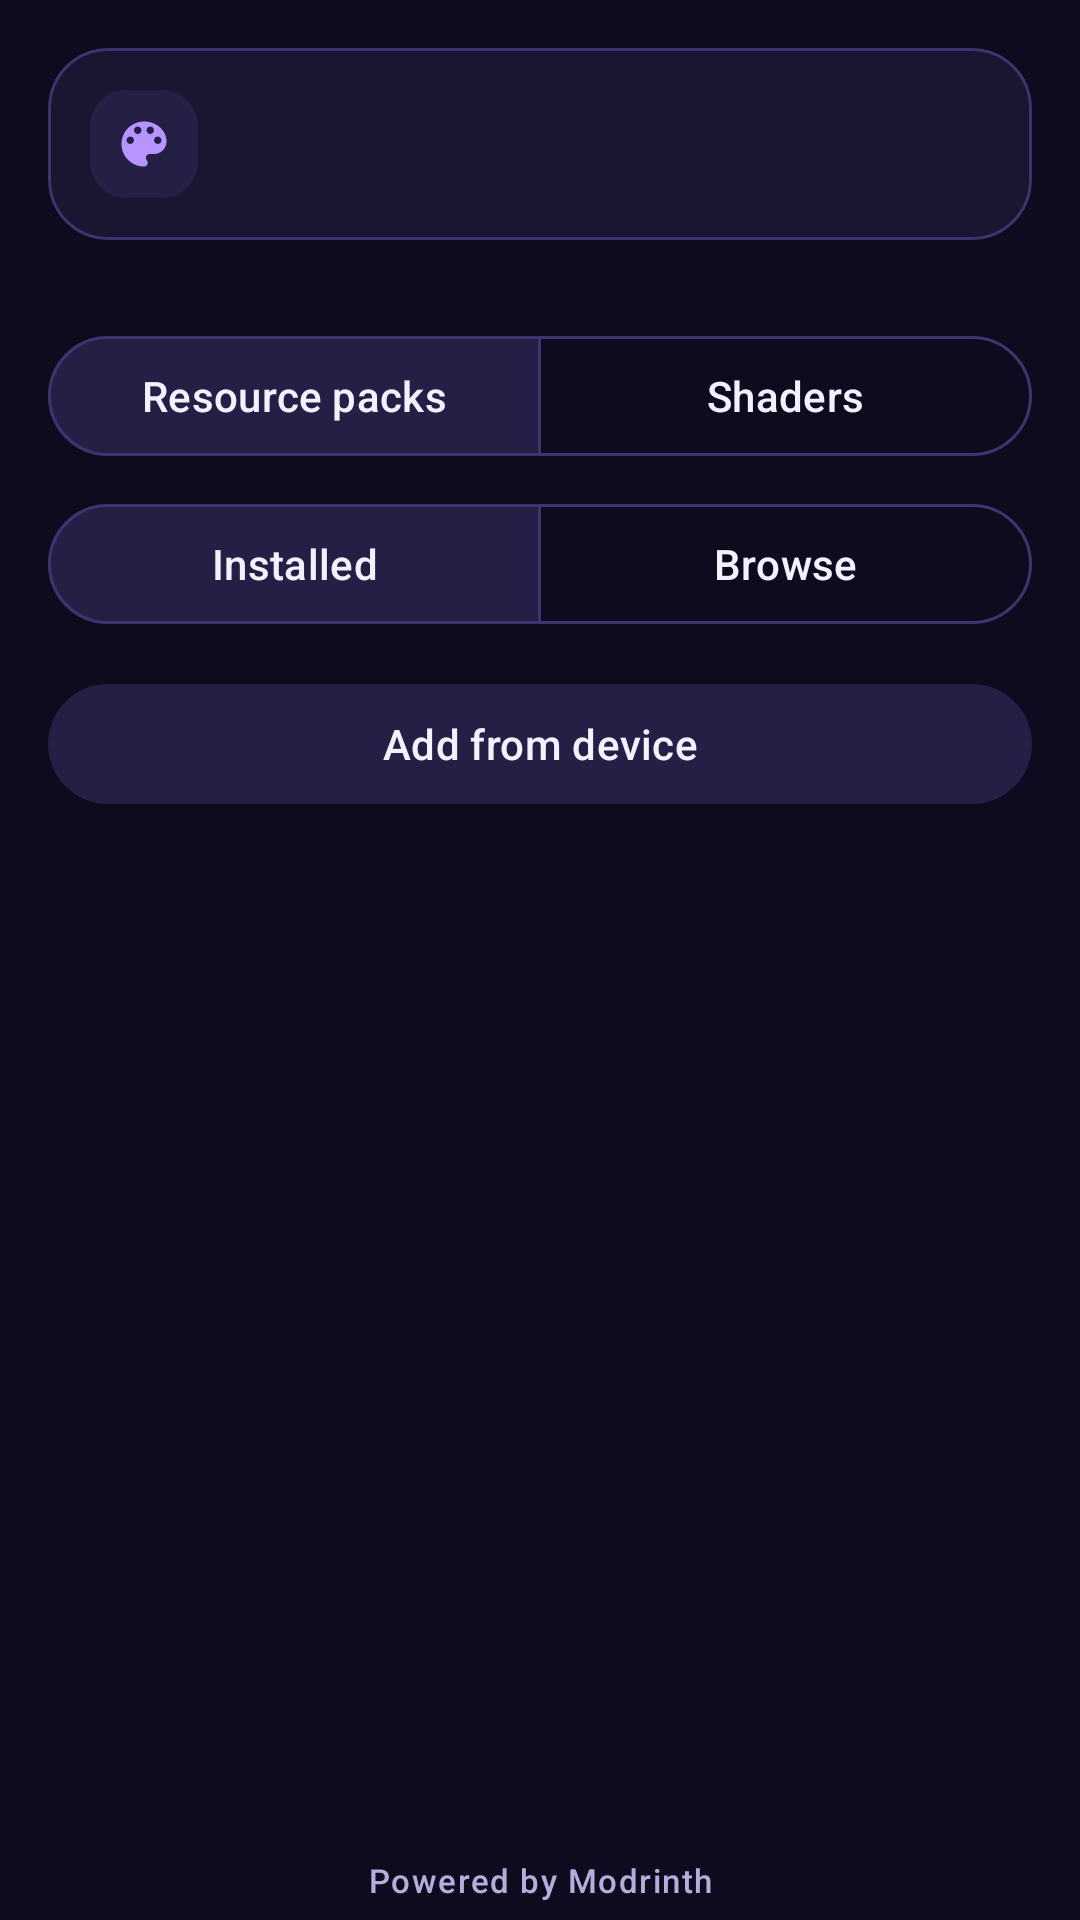

This screen was rendered from an Android layout file. Write that file and the resources it references.
<!-- AndroidManifest.xml: application theme Theme.Quantum -->
<!-- res/layout/fragment_visual.xml -->
<?xml version="1.0" encoding="utf-8"?>
<LinearLayout xmlns:android="http://schemas.android.com/apk/res/android"
    xmlns:app="http://schemas.android.com/apk/res-auto"
    android:layout_width="match_parent"
    android:layout_height="match_parent"
    android:orientation="vertical">

    <com.google.android.material.card.MaterialCardView
        android:layout_width="match_parent"
        android:layout_height="wrap_content"
        android:layout_margin="16dp"
        android:layout_marginBottom="0dp">

        <LinearLayout
            android:layout_width="match_parent"
            android:layout_height="wrap_content"
            android:gravity="center_vertical"
            android:orientation="horizontal"
            android:padding="14dp">

            <ImageView
                android:layout_width="36dp"
                android:layout_height="36dp"
                android:background="@drawable/bg_icon_tile"
                android:contentDescription="@null"
                android:padding="8dp"
                android:src="@drawable/ic_palette"
                app:tint="@color/accent" />

            <TextView
                android:id="@+id/target_info"
                android:layout_width="0dp"
                android:layout_height="wrap_content"
                android:layout_marginStart="12dp"
                android:layout_weight="1"
                android:textAppearance="?attr/textAppearanceBodyMedium" />
        </LinearLayout>
    </com.google.android.material.card.MaterialCardView>

    <com.google.android.material.button.MaterialButtonToggleGroup
        android:id="@+id/type"
        android:layout_width="match_parent"
        android:layout_height="wrap_content"
        android:layout_marginHorizontal="16dp"
        android:layout_marginTop="12dp"
        app:checkedButton="@+id/btn_packs"
        app:selectionRequired="true"
        app:singleSelection="true">

        <com.google.android.material.button.MaterialButton
            android:id="@+id/btn_packs"
            style="@style/Widget.Material3.Button.OutlinedButton"
            android:layout_width="0dp"
            android:layout_height="wrap_content"
            android:layout_weight="1"
            android:text="@string/visual_resourcepacks" />

        <com.google.android.material.button.MaterialButton
            android:id="@+id/btn_shaders"
            style="@style/Widget.Material3.Button.OutlinedButton"
            android:layout_width="0dp"
            android:layout_height="wrap_content"
            android:layout_weight="1"
            android:text="@string/visual_shaders" />
    </com.google.android.material.button.MaterialButtonToggleGroup>

    <com.google.android.material.button.MaterialButtonToggleGroup
        android:id="@+id/mode"
        android:layout_width="match_parent"
        android:layout_height="wrap_content"
        android:layout_marginHorizontal="16dp"
        android:layout_marginTop="8dp"
        app:checkedButton="@+id/btn_installed"
        app:selectionRequired="true"
        app:singleSelection="true">

        <com.google.android.material.button.MaterialButton
            android:id="@+id/btn_installed"
            style="@style/Widget.Material3.Button.OutlinedButton"
            android:layout_width="0dp"
            android:layout_height="wrap_content"
            android:layout_weight="1"
            android:text="@string/mods_installed" />

        <com.google.android.material.button.MaterialButton
            android:id="@+id/btn_browse"
            style="@style/Widget.Material3.Button.OutlinedButton"
            android:layout_width="0dp"
            android:layout_height="wrap_content"
            android:layout_weight="1"
            android:text="@string/mods_browse" />
    </com.google.android.material.button.MaterialButtonToggleGroup>

    <com.google.android.material.textfield.TextInputLayout
        android:id="@+id/search_layout"
        style="@style/Widget.Material3.TextInputLayout.OutlinedBox"
        android:layout_width="match_parent"
        android:layout_height="wrap_content"
        android:layout_marginHorizontal="16dp"
        android:layout_marginTop="12dp"
        android:hint="@string/search_modrinth"
        android:visibility="gone"
        app:boxCornerRadiusBottomEnd="16dp"
        app:boxCornerRadiusBottomStart="16dp"
        app:boxCornerRadiusTopEnd="16dp"
        app:boxCornerRadiusTopStart="16dp">

        <com.google.android.material.textfield.TextInputEditText
            android:id="@+id/search"
            android:layout_width="match_parent"
            android:layout_height="wrap_content"
            android:drawablePadding="10dp"
            android:drawableStart="@drawable/ic_search"
            android:drawableTint="@color/text_secondary"
            android:imeOptions="actionSearch"
            android:inputType="text"
            android:maxLines="1" />
    </com.google.android.material.textfield.TextInputLayout>

    <com.google.android.material.button.MaterialButton
        android:id="@+id/add"
        style="@style/Widget.Material3.Button.TonalButton"
        android:layout_width="match_parent"
        android:layout_height="wrap_content"
        android:layout_marginHorizontal="16dp"
        android:layout_marginTop="12dp"
        android:text="@string/visual_add" />

    <TextView
        android:id="@+id/hint"
        android:layout_width="match_parent"
        android:layout_height="wrap_content"
        android:layout_marginHorizontal="20dp"
        android:layout_marginTop="8dp"
        android:textAppearance="?attr/textAppearanceBodySmall"
        android:textColor="@color/text_secondary" />

    <FrameLayout
        android:layout_width="match_parent"
        android:layout_height="0dp"
        android:layout_weight="1">

        <androidx.recyclerview.widget.RecyclerView
            android:id="@+id/list"
            android:layout_width="match_parent"
            android:layout_height="match_parent"
            android:clipToPadding="false"
            android:paddingBottom="8dp"
            android:paddingTop="8dp" />

        <TextView
            android:id="@+id/empty"
            android:layout_width="wrap_content"
            android:layout_height="wrap_content"
            android:layout_gravity="center"
            android:gravity="center"
            android:padding="32dp"
            android:textAppearance="?attr/textAppearanceBodyLarge"
            android:textColor="@color/text_secondary"
            android:visibility="gone" />

        <com.google.android.material.progressindicator.CircularProgressIndicator
            android:id="@+id/loading"
            android:layout_width="wrap_content"
            android:layout_height="wrap_content"
            android:layout_gravity="center"
            android:indeterminate="true"
            android:visibility="gone" />
    </FrameLayout>

    <TextView
        android:layout_width="match_parent"
        android:layout_height="wrap_content"
        android:gravity="center"
        android:paddingVertical="6dp"
        android:text="@string/powered_by_modrinth"
        android:textAppearance="?attr/textAppearanceLabelSmall"
        android:textColor="@color/text_secondary" />
</LinearLayout>
<!-- resources referenced by this layout -->
<resources>
  <color name="accent">#B794FF</color>
  <color name="text_secondary">#B4AEDC</color>
  <!-- drawable bg_icon_tile (drawable) -->
  <?xml version="1.0" encoding="utf-8"?>
  <shape xmlns:android="http://schemas.android.com/apk/res/android">
      <corners android:radius="12dp" />
      <solid android:color="@color/surface_high" />
  </shape>
  <!-- drawable ic_palette (drawable) -->
  <vector xmlns:android="http://schemas.android.com/apk/res/android"
      android:width="24dp" android:height="24dp" android:viewportWidth="24" android:viewportHeight="24"
      android:tint="?attr/colorControlNormal">
      <path android:fillColor="@android:color/white" android:pathData="M12,3c-4.97,0 -9,4.03 -9,9s4.03,9 9,9c0.83,0 1.5,-0.67 1.5,-1.5 0,-0.39 -0.15,-0.74 -0.39,-1.01 -0.23,-0.26 -0.38,-0.61 -0.38,-0.99 0,-0.83 0.67,-1.5 1.5,-1.5L16,16c2.76,0 5,-2.24 5,-5 0,-4.42 -4.03,-8 -9,-8zM6.5,12c-0.83,0 -1.5,-0.67 -1.5,-1.5S5.67,9 6.5,9 8,9.67 8,10.5 7.33,12 6.5,12zM9.5,8C8.67,8 8,7.33 8,6.5S8.67,5 9.5,5s1.5,0.67 1.5,1.5S10.33,8 9.5,8zM14.5,8c-0.83,0 -1.5,-0.67 -1.5,-1.5S13.67,5 14.5,5s1.5,0.67 1.5,1.5S15.33,8 14.5,8zM17.5,12c-0.83,0 -1.5,-0.67 -1.5,-1.5S16.67,9 17.5,9s1.5,0.67 1.5,1.5 -0.67,1.5 -1.5,1.5z" />
  </vector>
  <string name="mods_browse">Browse</string>
  <string name="mods_installed">Installed</string>
  <string name="powered_by_modrinth">Powered by Modrinth</string>
  <string name="search_modrinth">Search Modrinth</string>
  <string name="visual_add">Add from device</string>
  <string name="visual_resourcepacks">Resource packs</string>
  <string name="visual_shaders">Shaders</string>
  <style name="Theme.Quantum" parent="Theme.Quantum.Base" />
  <color name="surface_high">#261F45</color>
  <color name="brand">#2EE6D6</color>
  <color name="on_brand">#04201F</color>
  <color name="brand_deep">#0F8F9A</color>
  <color name="text_primary">#F4F1FF</color>
  <color name="error">#FF6B7A</color>
  <color name="bg">#0F0B1E</color>
  <color name="surface">#1A1530</color>
  <color name="outline">#3D3470</color>
  <style name="Widget.Quantum.Card" parent="Widget.Material3.CardView.Filled">
          <item name="cardBackgroundColor">@color/surface</item>
          <item name="cardCornerRadius">20dp</item>
          <item name="strokeWidth">1dp</item>
          <item name="strokeColor">@color/outline</item>
      </style>
  <style name="ThemeOverlay.Quantum.BottomSheet" parent="ThemeOverlay.Material3.BottomSheetDialog">
          <item name="bottomSheetStyle">@style/Widget.Quantum.BottomSheet</item>
      </style>
  <style name="PreferenceThemeOverlay.Quantum" parent="PreferenceThemeOverlay">
          <item name="preferenceCategoryTitleTextAppearance">@style/TextAppearance.Quantum.Category</item>
      </style>
  <style name="Widget.Quantum.BottomSheet" parent="Widget.Material3.BottomSheet.Modal">
          <item name="backgroundTint">@color/surface</item>
      </style>
  <style name="TextAppearance.Quantum.Category" parent="TextAppearance.Material3.LabelLarge">
          <item name="android:textColor">@color/accent</item>
          <item name="android:letterSpacing">0.06</item>
          <item name="android:textStyle">bold</item>
      </style>
</resources>
